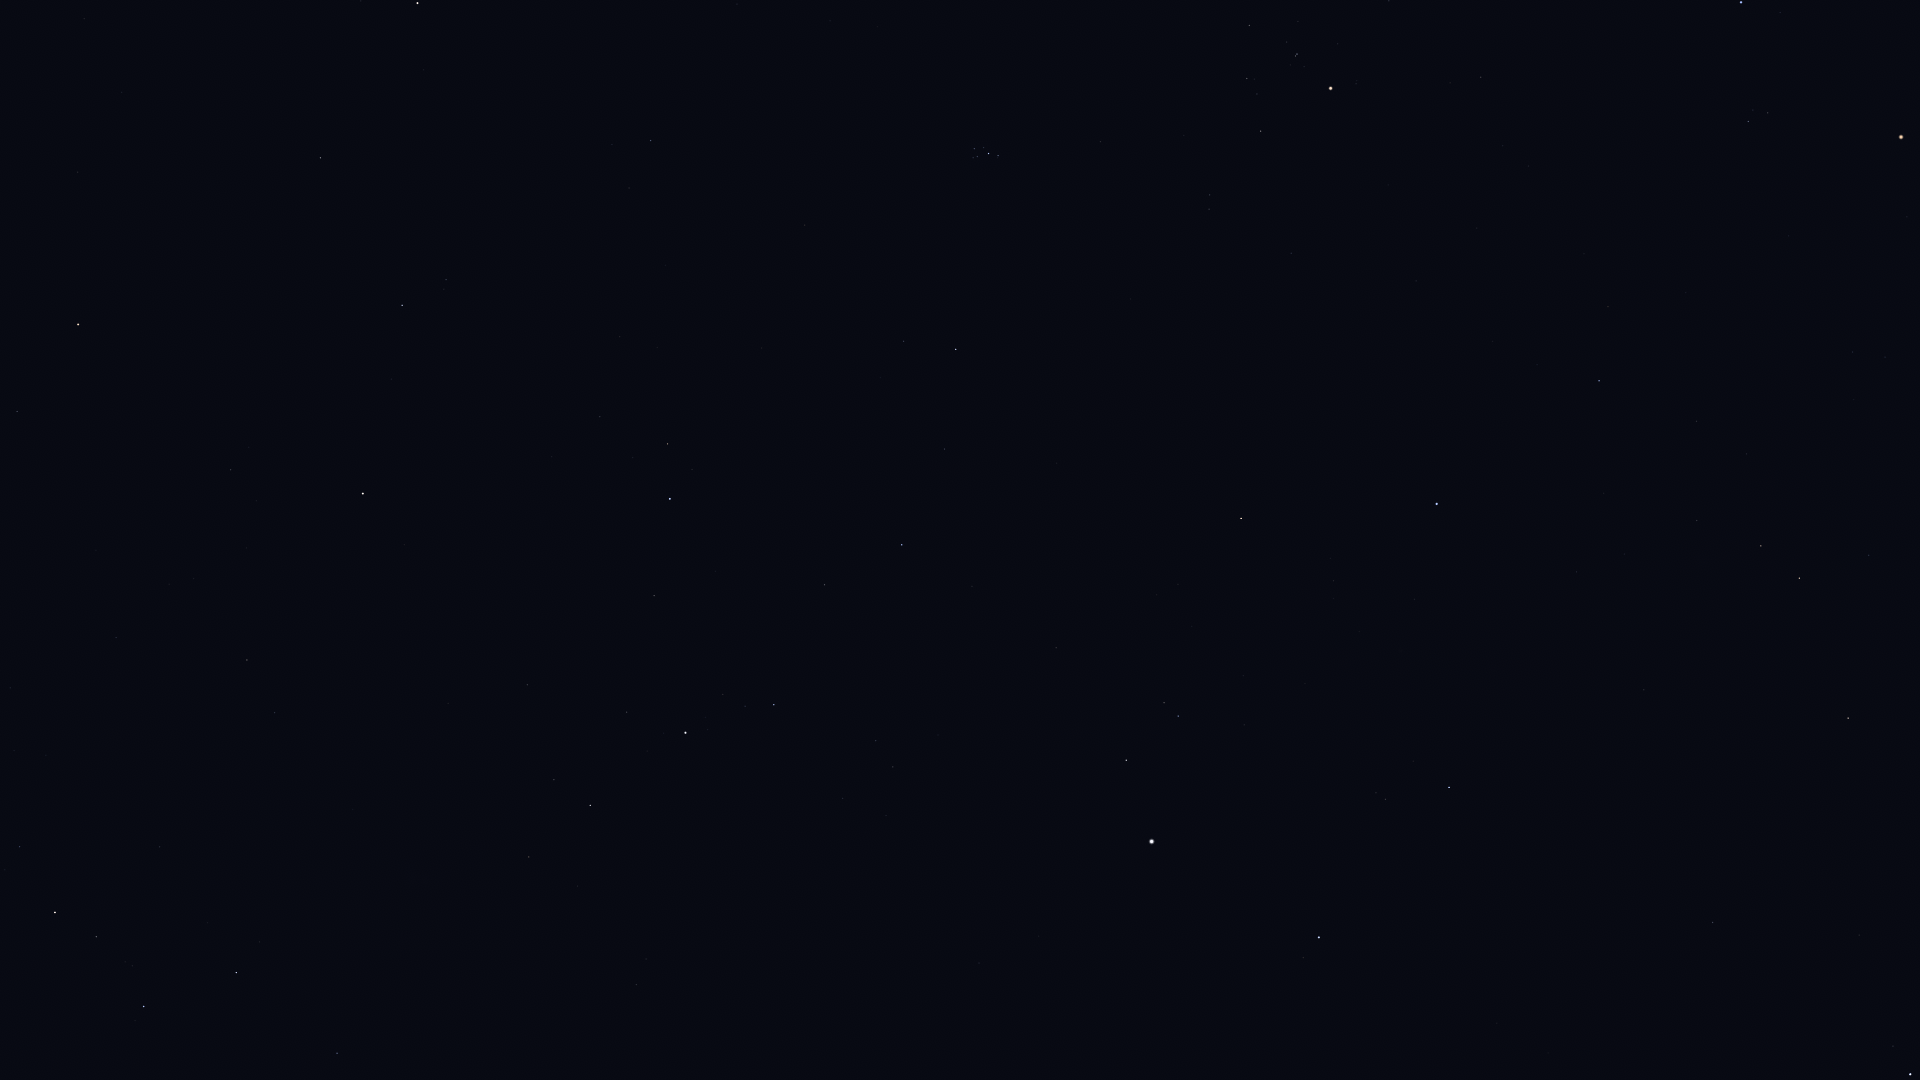

Source data for this figure (header and first rows):
Star_ID, Name, X, Y
2920, Fulu, 20, 847
3179, Schedar, 55, 912
3821, Achird, 96, 937
107418, Castula, 132, 966
4436, HIP 4436, 17, 411
4889, HIP 4889, 29, 223
5447, Mirach, 78, 324
5742, HIP 5742, 84, 19
6193, HIP 6193, 122, 92
6411, Adhil, 169, 584
6643, Bélénos, 157, 127
6686, Ruchbah, 236, 973
7513, Titawin, 231, 470
7607, Nembus, 247, 660
8796, Mothallah, 320, 158
8886, Segin, 337, 1053
9640, Almach, 363, 494
9884, Hamal, 417, 3
10670, HIP 10670, 446, 280
12191, Buna, 520, 500
13061, Lilii Borea, 629, 188
13209, Bharani, 650, 141
13254, HIP 13254, 600, 417
13268, Miram, 529, 857
14328, HIP 14328, 590, 805
14576, Algol, 670, 499
14668, Misam, 654, 596
15863, Mirfak, 685, 733
16228, HIP 16228, 636, 985
17358, HIP 17358, 774, 705
18246, Atik, 903, 341
17489, Celaeno, 972, 153
17499, Electra, 974, 149
17531, Taygeta, 973, 158
17573, Maia, 977, 157
17579, Asterope, 976, 161
17608, Merope, 983, 147
17702, Alcyone, 988, 153
17851, Pleione, 997, 158
18532, HIP 18532, 902, 545
18614, Menkib, 944, 449
20205, Prima Hyadum, 1249, 25
20455, Secunda Hyadum, 1247, 78
20648, HIP 20648, 1257, 94
20889, Ain, 1260, 131
20894, Chamukuy, 1297, 54
21421, Aldebaran, 1330, 88
21881, HIP 21881, 1291, 253
23015, Hassaleh, 1241, 518
23416, Almaaz, 1126, 760
23453, Saclateni, 1164, 703
23767, Haedus, 1178, 716
24608, Capella, 1152, 841
25336, Bellatrix, 1741, 2
25428, Elnath, 1437, 504
26207, Meissa, 1748, 121
26451, Tianguan, 1599, 381
27913, HIP 27913, 1696, 421
27989, Betelgeuse, 1901, 137
28360, Menkalinan, 1319, 937
... 16 more rows
